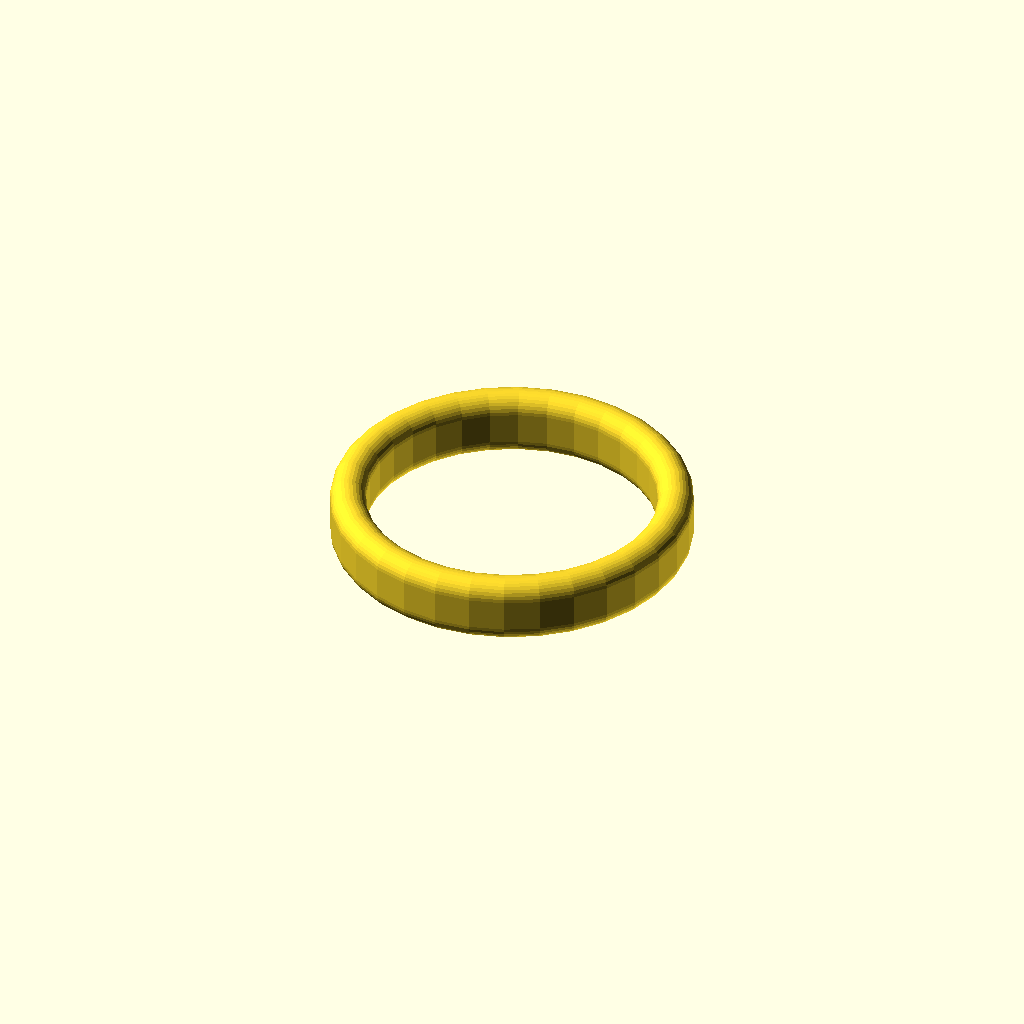
Cell 1: rendered with the file's own defaults.
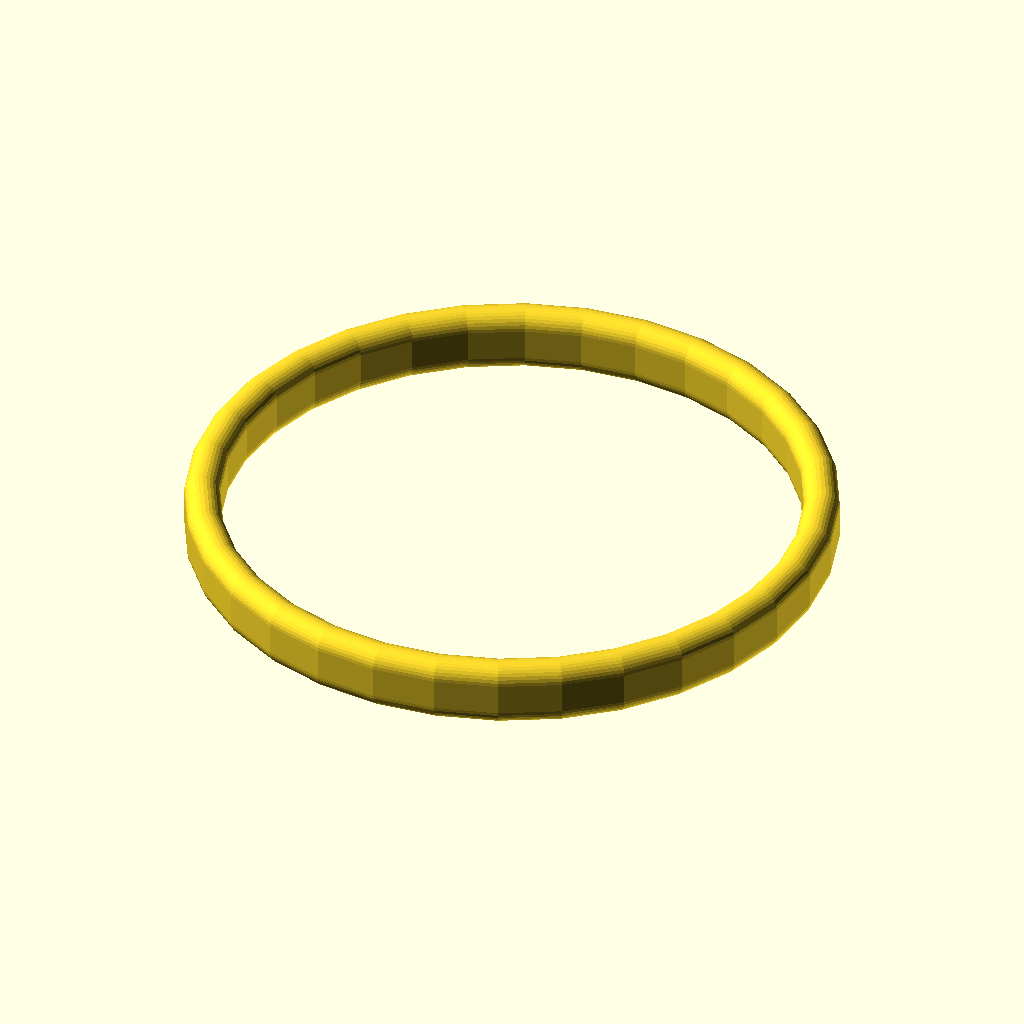
Cell 2 — ring_size_mm set to 40, the other parameters unchanged.
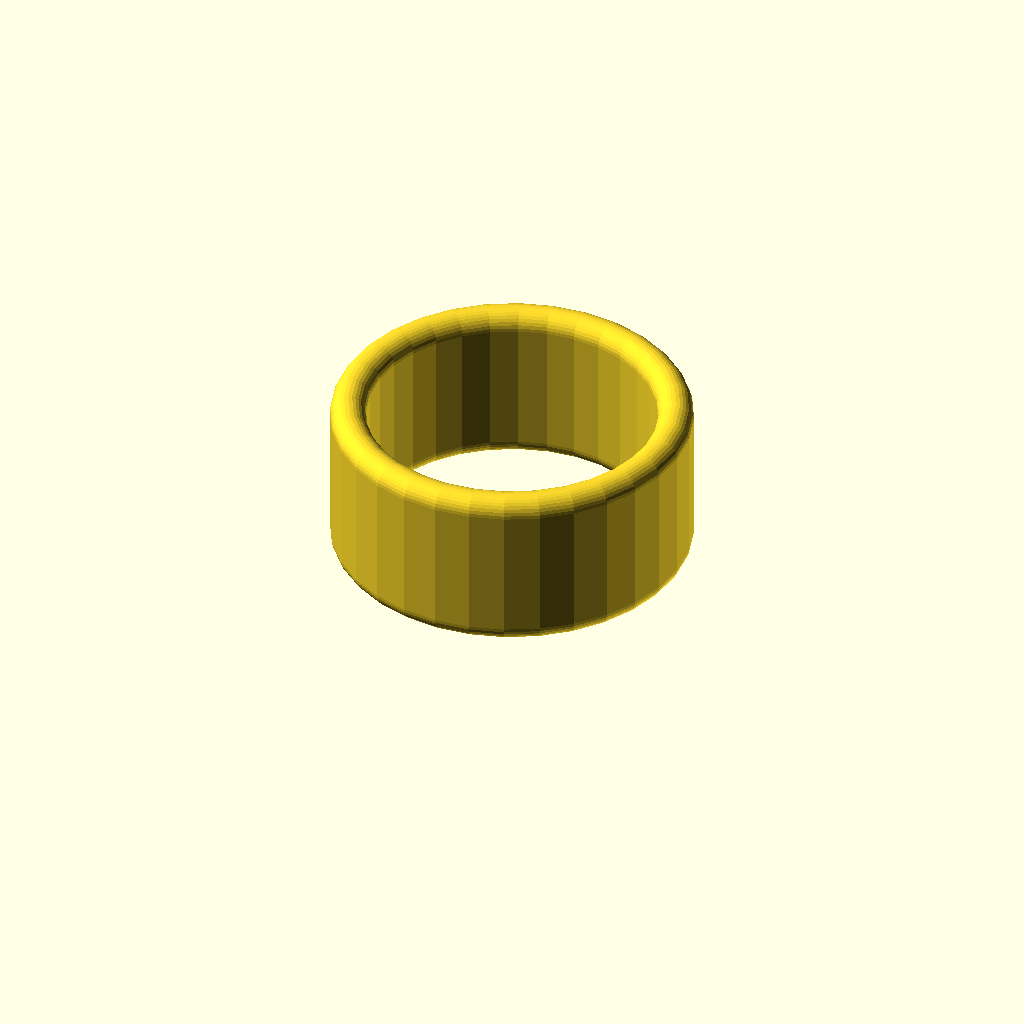
Cell 3: the same model with band_width_mm = 14.
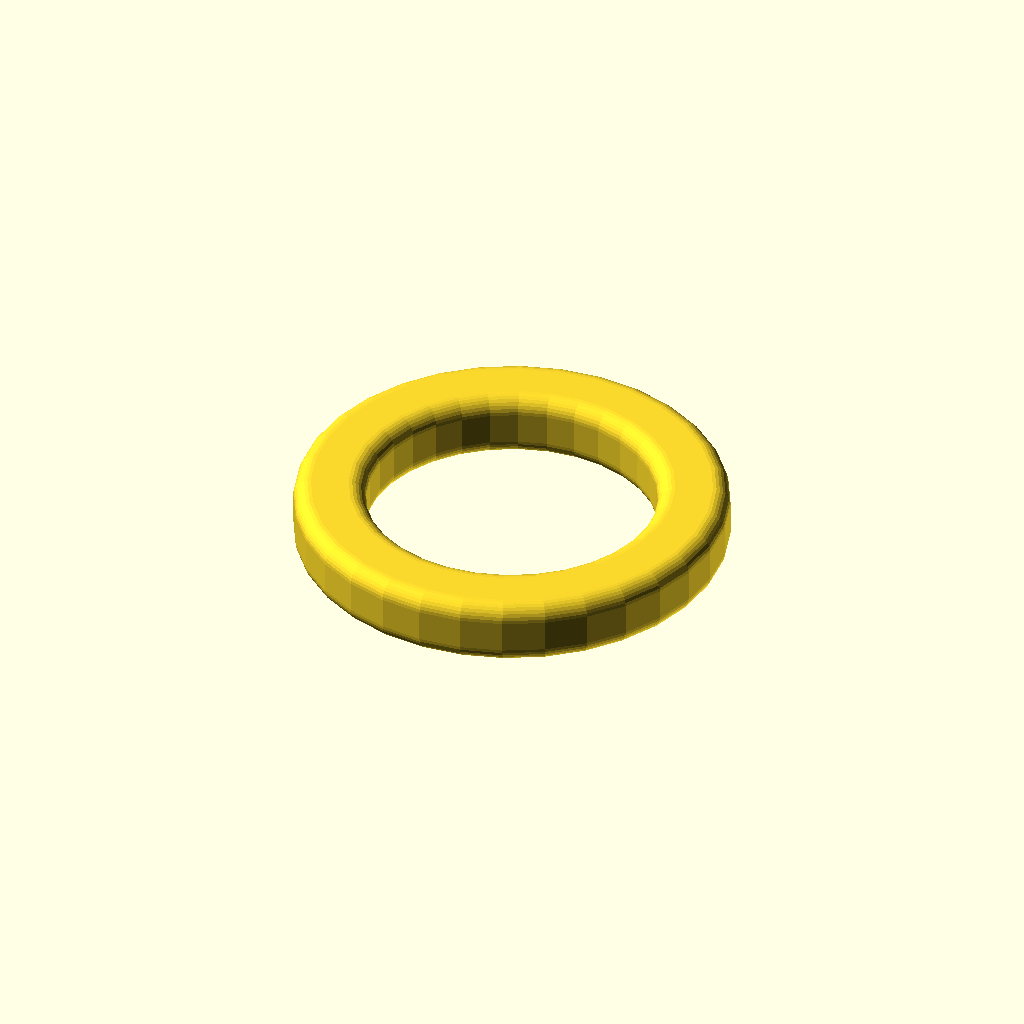
Cell 4: band_thickness_mm = 5 (everything else at default).
One fixed orthographic camera (rotation 55°, 0°, 25°; colour scheme Cornfield) for every cell.
The OpenSCAD source (backend/engines/paracraft-jewelry/testing/cases/band-comfort-fn32-b250.scad):
// golden case: band-comfort — rounded inner edge via offset profile
// pinned: $fn=32 (preview tier) · budget 250ms · paracraft-jewelry harness v1
$fn = 32;

/* [design record] */
ring_size_mm = 20;       // inner diameter
band_width_mm = 7;
band_thickness_mm = 2.5;
inner_round_mm = 1.2;    // comfort-fit inner edge rounding

// ring_band_comfort — rounded-rect profile, constant thickness, soft inner edge.
module ring_band_comfort(size_mm, width_mm, thickness_mm, inner_round_mm) {
  ring_r = size_mm / 2;
  module band_profile() {
    translate([ring_r, 0])
      offset(r = inner_round_mm) offset(delta = -inner_round_mm)
        square([thickness_mm, width_mm - 2 * inner_round_mm]);
  }
  translate([0, 0, -width_mm / 2])
    rotate_extrude(convexity = 10)
      translate([0, width_mm / 2 - inner_round_mm]) band_profile();
}

ring_band_comfort(ring_size_mm, band_width_mm, band_thickness_mm, inner_round_mm);
Customizer parameters (derived from the source; name, type, default, range or options):
ring_size_mm: number, default 20
band_width_mm: number, default 7
band_thickness_mm: number, default 2.5
inner_round_mm: number, default 1.2
